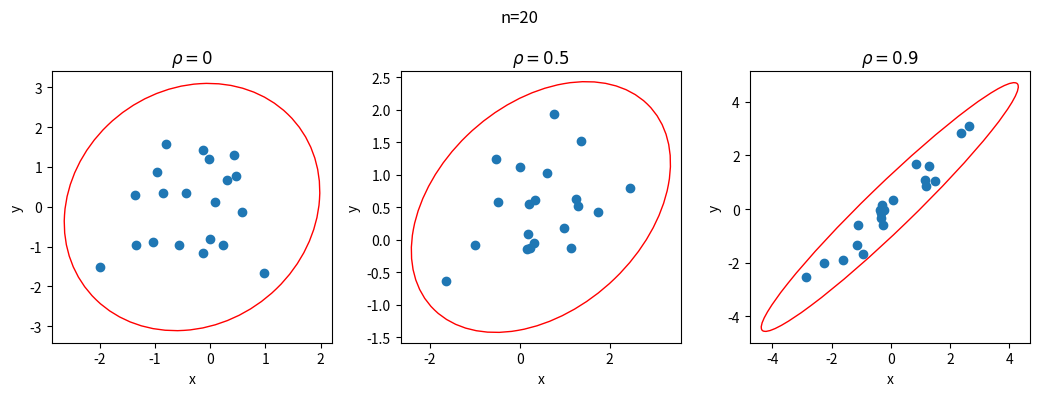
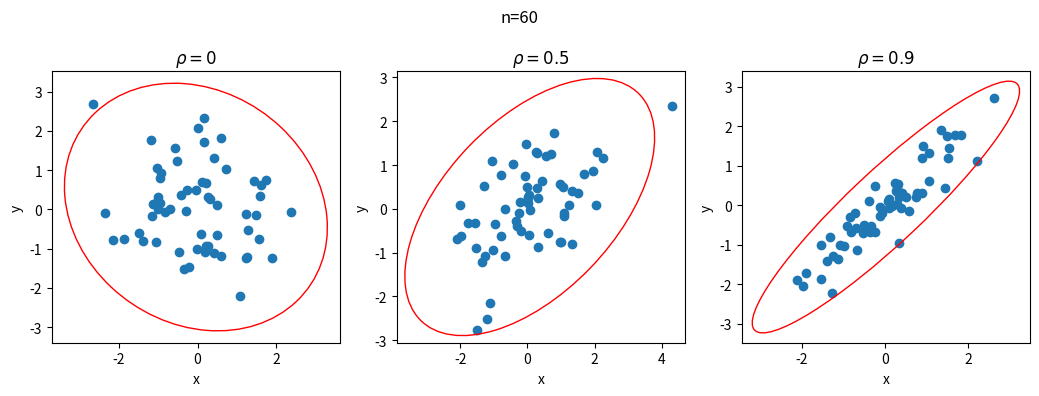
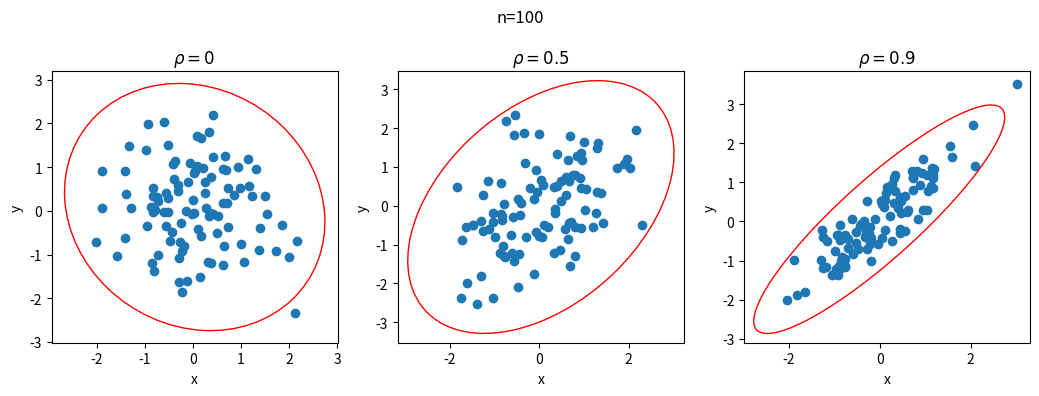
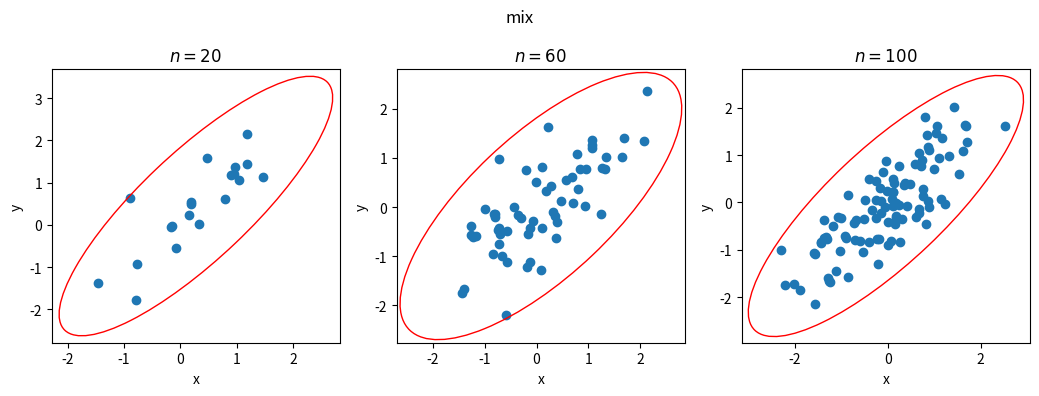

Write the Python code that produced these figures, in order.
from collections import defaultdict
from pathlib import Path
import numpy as np
import matplotlib.pyplot as plt
from matplotlib.patches import Ellipse
import matplotlib.transforms as transforms


def _get_pearson(pnts):
    x, y = list(zip(*pnts))
    x_mean, y_mean = list(map(np.mean, (x, y)))

    h, l_x, l_y = 0, 0, 0
    for _x, _y in pnts:
        d_x, d_y = _x - x_mean, _y - y_mean
        h += d_x * d_y
        l_x += d_x ** 2
        l_y += d_y ** 2
    return h / np.sqrt(l_x * l_y)


def _get_quad_coeff(pnts):
    quads = [0] * 4

    for x, y in pnts:
        # 1  |  0
        # -------
        # ~1 | ~0
        quads[eval(f"{'~' * (bool(y < 0))}+{bool(x < 0)}")] += 1
    return (sum(quads[::2]) - sum(quads[1::2])) / len(pnts)


def _get_spearman(pnts):
    n = len(pnts)
    mean = (n + 1) / 2
    rank_x, rank_y = list(map(lambda xs: {x: r for r, x in enumerate(np.sort(xs))}, zip(*pnts)))

    h, l_x, l_y = 0, 0, 0
    for _x, _y in pnts:
        dr_x, dr_y = rank_x[_x] - mean, rank_y[_y] - mean
        h += dr_x * dr_y
        l_x += dr_x ** 2
        l_y += dr_y ** 2
    return h / np.sqrt(l_x * l_y)


def _conf_ellipse(x, y, ax, n_std=3.0, **kwargs):
    pearson = _get_pearson(list(zip(x, y)))
    r_x, r_y = np.sqrt(1 + pearson), np.sqrt(1 - pearson)
    cov = np.cov(x, y)
    ell = Ellipse((0, 0), width=r_x * 2, height=r_y * 2, facecolor="none", **kwargs)
    trans = transforms.Affine2D().rotate_deg(45).scale(np.sqrt(cov[0, 0]) * n_std,
                                                       np.sqrt(cov[1, 1]) * n_std).translate(np.mean(x), np.mean(y))
    ell.set_transform(trans + ax.transData)
    return ax.add_patch(ell)


def _plot_ellipses(distrs, title, subtitles, dir_path: Path):
    fig, axs = plt.subplots(1, len(distrs), figsize=(10.5, 4), tight_layout=True)
    fig.suptitle(title)
    for ax, distr, subttl in zip(axs, distrs, subtitles):
        x, y = list(zip(*distr()))
        ax.scatter(x, y)
        _conf_ellipse(x, y, ax, edgecolor='red')
        ax.set_title(subttl)
        ax.set_xlabel("x")
        ax.set_ylabel("y")
    fig.show()

    if not dir_path.exists():
        dir_path.mkdir(parents=True)
    fig.savefig(dir_path.joinpath(title))


def _make_subtable(data, title: str):
    c = defaultdict(list)
    for pnts in data:
        c["r"].append(_get_pearson(pnts))
        c["r_{S}"].append(_get_quad_coeff(pnts))
        c["r_{Q}"].append(_get_spearman(pnts))
    r = defaultdict(list)
    for v in c.values():
        r["E(z)"].append(np.mean(v))
        r["E(z^2)"].append(np.mean([_v * _v for _v in v]))
        r["D(z)"].append(np.std(v))

    beautify = lambda s: f"${s}$"
    tol = 6
    trunc = lambda v: f"{v:.{tol}f}"
    head = " & ".join(map(beautify, (title, *c.keys()))) + " \\\\"
    conts = [f"{' & '.join((beautify(k), *map(trunc, v)))} \\\\" for k, v in r.items()]
    return [head] + conts


def _gen_table(table):
    n = table[0][0].count('&') + 1
    spacer = " " * 8
    filler = f"\n{spacer}\\hline\n" \
             f"{spacer}\\multicolumn{{{n}}}{{c}}{{}} \\\\\n"
    tab = f"""\\begin{{table}}[H]
    \\centering
    \\begin{{tabular}}{{{'|'.join('c' * n)}}}
{filler.join(chr(10).join(spacer + line for line in subtbl) for subtbl in table)}
    \\end{{tabular}}
    \\caption{{}}
    \\label{{}}
\\end{{table}}"""
    return tab


def _make_table(distrs, title, subtitles, tab_path: Path, times=1000):
    table = []
    for subttl, distr in zip(subtitles, distrs):
        data = [distr() for _ in range(times)]
        table.append(_make_subtable(data, subttl))

    if not tab_path.exists():
        tab_path.mkdir(parents=True)
    tab_path.joinpath(f"{title}.tex").write_text(_gen_table(table))


def __get_cov(rho, sigma=1):
    return [[sigma, rho], [rho, sigma]]


def lab5(nums, rhos, tab_path: Path, fig_path: Path):
    rng = np.random.default_rng()

    covs = tuple(map(__get_cov, rhos))
    uber_distrs = []
    for n in nums:
        distrs = []
        for c in covs:
            distrs.append(lambda d=rng.multivariate_normal(mean=[0, 0], cov=c, size=n): d)
        title = f"n={n}"
        subttls = [f"$\\rho={rho}$" for rho in rhos]
        _make_table(distrs, title, subttls, tab_path)
        _plot_ellipses(distrs, title, subttls, fig_path)

        uber_distrs.append(lambda d=0.9 * rng.multivariate_normal(mean=[0, 0], cov=__get_cov(0.9), size=n) + \
                                    0.1 * rng.multivariate_normal(mean=[0, 0], cov=__get_cov(-0.9, 10), size=n): d)
    title = f"mix"
    subttls = [f"$n={n}$" for n in nums]
    _make_table(uber_distrs, title, subttls, tab_path)
    _plot_ellipses(uber_distrs, title, subttls, fig_path)


if __name__ == "__main__":
    lab5((20, 60, 100), (0, 0.5, 0.9), Path("tab/lab5"), Path("figs/lab5"))
